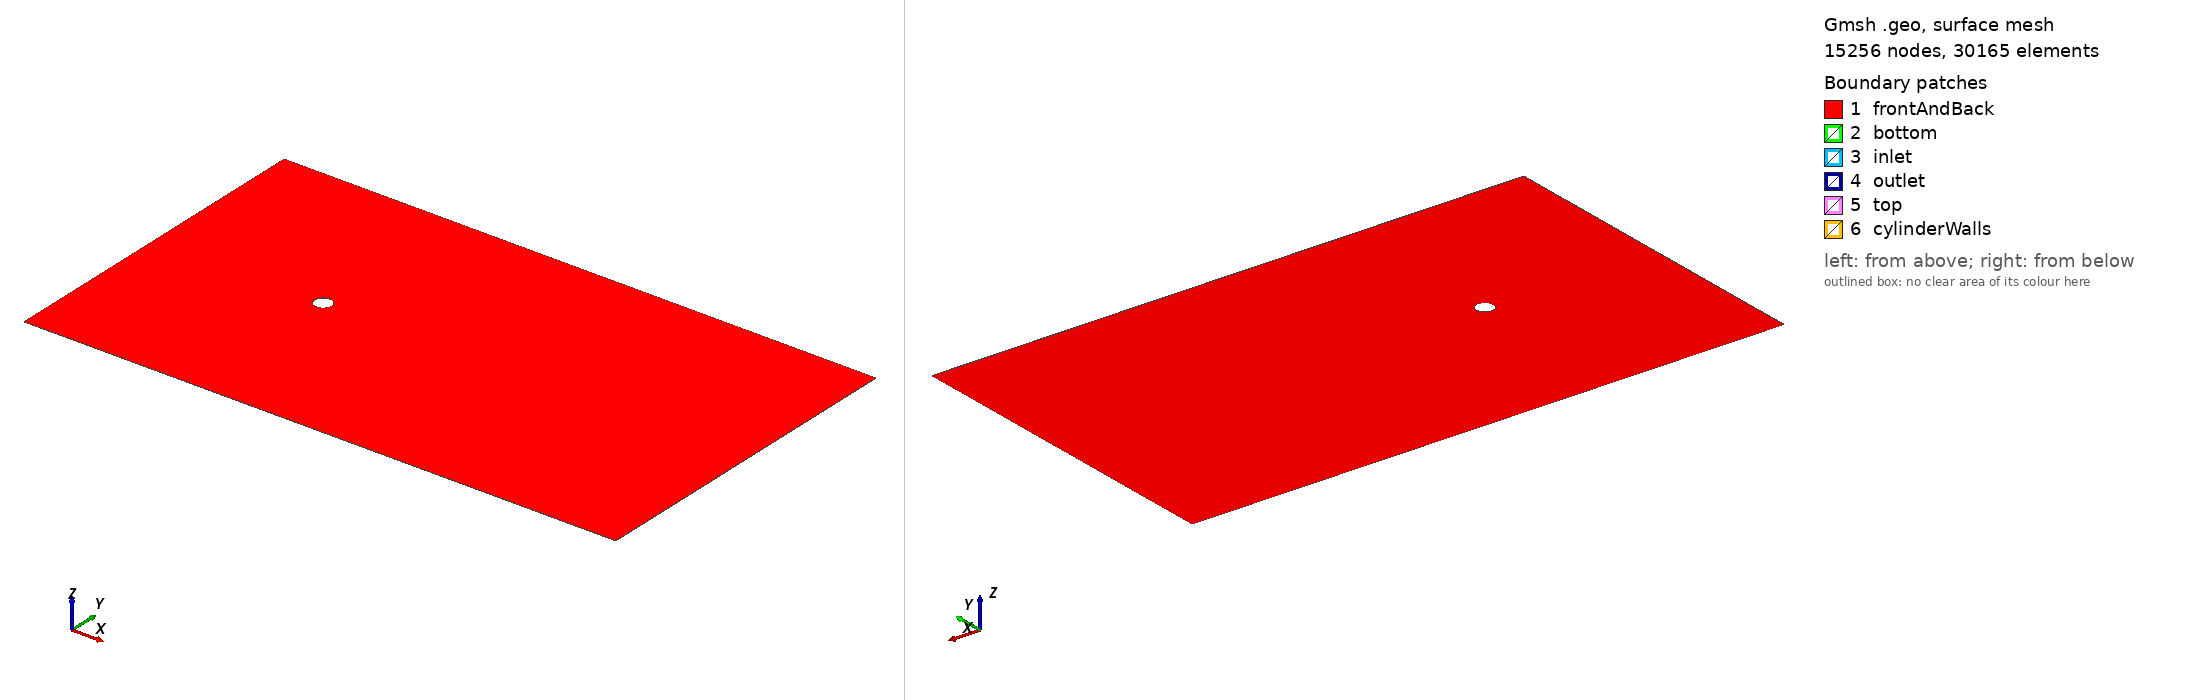

Gmsh geometry script, surface-meshed: 15256 nodes, 30165 surface elements. Boundary patches (legend numbers): 1 frontAndBack, 2 bottom, 3 inlet, 4 outlet, 5 top, 6 cylinderWalls. Left view from above one corner, right view from below the opposite corner. Legend entries are the model's physical surfaces. The drawing asked Gmsh for element sizes between 1% and 20% of the model's largest extent; the script's own settings can give other sizes.

=== single_cylinder.geo (drawn) ===
// Gmsh geometry for quasi-2D flow over a single cylinder.
// The surface mesh is extruded to one recombined layer in z so gmshToFoam
// imports a 2D-compatible prism/hex mesh for an OpenFOAM case with empty
// front/back boundaries.

SetFactory("OpenCASCADE");

// -----------------------------------------------------------------------------
// Global geometry parameters
// -----------------------------------------------------------------------------
D  = 0.1;
R  = 0.5 * D;

cx = 0.0;
cy = 0.0;

xMin = -10.0 * D;
xMax =  25.0 * D;
yMin = -10.0 * D;
yMax =  10.0 * D;

dz  = 0.01 * D;
eps = 1e-6;

// -----------------------------------------------------------------------------
// Mesh sizing parameters
// -----------------------------------------------------------------------------
lcFar  = 0.50 * D;
lcNear = 0.03 * D;
lcWake = 0.05 * D;

// Boundary-layer sizing chosen for the current Re ~= 15000 operating point.
nBLayers     = 14;
blGrowth     = 1.20;
firstLayer   = 1.0e-4;
blThickness  = firstLayer * (blGrowth^nBLayers - 1.0) / (blGrowth - 1.0);
blFarSize    = lcNear;

// Wake refinement downstream of the single cylinder.
wakeHalfHeight = 2.5 * D;
wakeLength     = 10.0 * D;
wakeStart      = cx + R;
wakeEnd        = wakeStart + wakeLength;

// -----------------------------------------------------------------------------
// Mesh algorithm and output settings for OpenFOAM compatibility
// -----------------------------------------------------------------------------
Mesh.Algorithm               = 6;   // Frontal-Delaunay for robust CFD triangles
Mesh.MeshSizeFromPoints      = 0;
Mesh.MeshSizeFromCurvature   = 0;
Mesh.MeshSizeExtendFromBoundary = 0;
Mesh.Optimize                = 1;
Mesh.OptimizeNetgen          = 1;
Mesh.Smoothing               = 10;
Mesh.MshFileVersion          = 2.2; // gmshToFoam is most reliable with MSH2

// -----------------------------------------------------------------------------
// Base 2D geometry: outer rectangle minus one circular cylinder
// -----------------------------------------------------------------------------
Rectangle(1) = {xMin, yMin, 0.0, xMax - xMin, yMax - yMin};
Disk(2)      = {cx, cy, 0.0, R, R};

fluid2D[] = BooleanDifference{ Surface{1}; Delete; }{ Surface{2}; Delete; };

// -----------------------------------------------------------------------------
// Recover curves by location so the script stays robust after boolean operations
// -----------------------------------------------------------------------------
inletCurves[]  = Curve In BoundingBox {xMin - eps, yMin - eps, -eps, xMin + eps, yMax + eps,  eps};
outletCurves[] = Curve In BoundingBox {xMax - eps, yMin - eps, -eps, xMax + eps, yMax + eps,  eps};
bottomCurves[] = Curve In BoundingBox {xMin - eps, yMin - eps, -eps, xMax + eps, yMin + eps,  eps};
topCurves[]    = Curve In BoundingBox {xMin - eps, yMax - eps, -eps, xMax + eps, yMax + eps,  eps};

cylinderCurves[] = Curve In BoundingBox {cx - R - eps, cy - R - eps, -eps, cx + R + eps, cy + R + eps, eps};

// Use transfinite spacing on the cylinder curves to keep the near-wall spacing controlled.
Transfinite Curve {cylinderCurves[]} = 128 Using Progression 1.0;

// -----------------------------------------------------------------------------
// Size fields: boundary layer, near-cylinder refinement, and wake boxes
// -----------------------------------------------------------------------------
Field[1] = BoundaryLayer;
Field[1].CurvesList       = {cylinderCurves[]};
Field[1].Size             = firstLayer;
Field[1].SizeFar          = blFarSize;
Field[1].Thickness        = blThickness;
Field[1].Ratio            = blGrowth;
Field[1].NbLayers         = nBLayers;
Field[1].IntersectMetrics = 1;
Field[1].Quads            = 1;

Field[2] = Distance;
Field[2].CurvesList = {cylinderCurves[]};
Field[2].Sampling   = 250;

Field[3] = Threshold;
Field[3].InField  = 2;
Field[3].SizeMin  = lcNear;
Field[3].SizeMax  = lcFar;
Field[3].DistMin  = 1.0 * D;
Field[3].DistMax  = 4.0 * D;

Field[4] = Box;
Field[4].VIn      = lcWake;
Field[4].VOut     = lcFar;
Field[4].XMin     = wakeStart;
Field[4].XMax     = wakeEnd;
Field[4].YMin     = -wakeHalfHeight;
Field[4].YMax     =  wakeHalfHeight;
Field[4].ZMin     = -eps;
Field[4].ZMax     =  eps;
Field[4].Thickness = 1.5 * D;

Field[5] = Min;
Field[5].FieldsList = {1, 3, 4};
Background Field = 5;

// -----------------------------------------------------------------------------
// Extrude the 2D mesh to one cell in z for a quasi-2D OpenFOAM mesh
// -----------------------------------------------------------------------------
extruded[] = Extrude {0.0, 0.0, dz}
{
    Surface{fluid2D[0]};
    Layers{1};
    Recombine;
};

// -----------------------------------------------------------------------------
// Recover 3D boundary surfaces for physical groups used by gmshToFoam/OpenFOAM
// -----------------------------------------------------------------------------
inletSurfaces[]  = Surface In BoundingBox {xMin - eps, yMin - eps, -eps, xMin + eps, yMax + eps, dz + eps};
outletSurfaces[] = Surface In BoundingBox {xMax - eps, yMin - eps, -eps, xMax + eps, yMax + eps, dz + eps};
bottomSurfaces[] = Surface In BoundingBox {xMin - eps, yMin - eps, -eps, xMax + eps, yMin + eps, dz + eps};
topSurfaces[]    = Surface In BoundingBox {xMin - eps, yMax - eps, -eps, xMax + eps, yMax + eps, dz + eps};

cylinderSurfaces[] = Surface In BoundingBox {cx - R - eps, cy - R - eps, -eps, cx + R + eps, cy + R + eps, dz + eps};

frontSurfaces[]  = Surface In BoundingBox {xMin - eps, yMin - eps, -eps,      xMax + eps, yMax + eps,  eps};
backSurfaces[]   = Surface In BoundingBox {xMin - eps, yMin - eps, dz - eps,   xMax + eps, yMax + eps, dz + eps};

// -----------------------------------------------------------------------------
// Physical groups expected by OpenFOAM plus front/back and fluid volume
// -----------------------------------------------------------------------------
Physical Surface("inlet")         = {inletSurfaces[]};
Physical Surface("outlet")        = {outletSurfaces[]};
Physical Surface("top")           = {topSurfaces[]};
Physical Surface("bottom")        = {bottomSurfaces[]};
Physical Surface("cylinderWalls") = {cylinderSurfaces[]};
Physical Surface("frontAndBack")  = {frontSurfaces[], backSurfaces[]};
Physical Volume("fluid")          = {extruded[1]};

// -----------------------------------------------------------------------------
// Generate the final quasi-2D volume mesh
// -----------------------------------------------------------------------------
Mesh 3;
